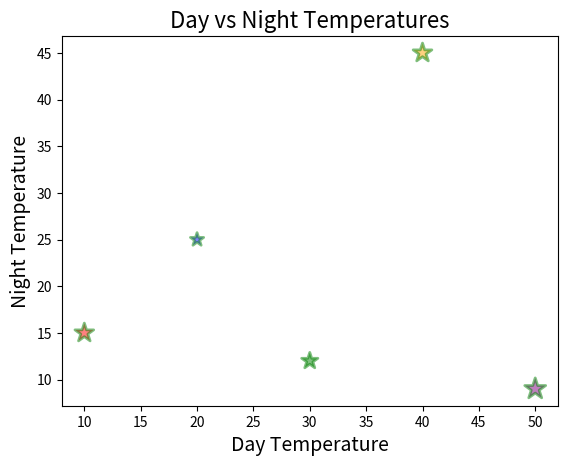
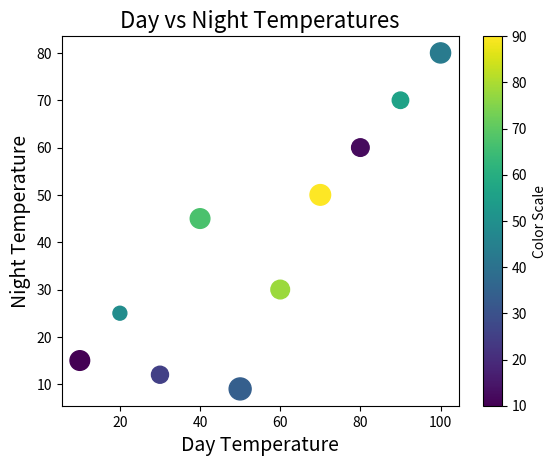
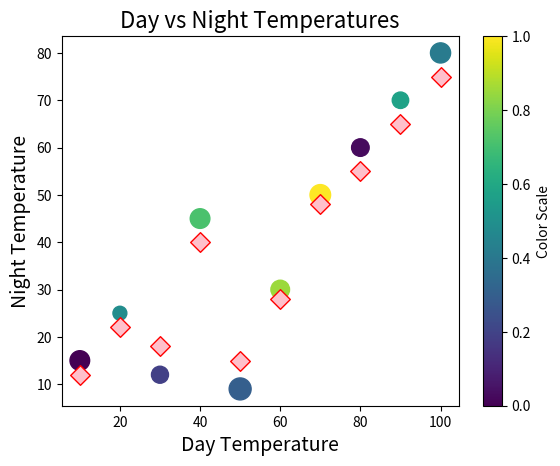

The matplotlib source for these figures, in order:
import matplotlib.pyplot as plt


day = [10, 20, 30, 40, 50]
night = [15, 25, 12, 45, 9]
colors = ['red', 'blue', 'green', 'orange', 'purple']
sizes = [200, 100, 150, 200, 250]

plt.scatter(day, night, c=colors, s=sizes, alpha=0.5,
            marker='*', edgecolors='g', linewidths=2)
plt.title("Day vs Night Temperatures", fontsize=16)
plt.xlabel("Day Temperature", fontsize=14)
plt.ylabel("Night Temperature", fontsize=14)
plt.show()


day = [10, 20, 30, 40, 50, 60, 70, 80, 90, 100]
night = [15, 25, 12, 45, 9, 30, 50, 60, 70, 80]
colors = [10, 49, 25, 67, 34, 78, 90, 12, 56, 43]
sizes = [200, 100, 150, 200, 250, 180, 220, 160, 140, 210]

plt.scatter(day, night, c=colors, s=sizes, cmap='viridis')
cbar = plt.colorbar()
cbar.set_label('Color Scale')
plt.title("Day vs Night Temperatures", fontsize=16)
plt.xlabel("Day Temperature", fontsize=14)
plt.ylabel("Night Temperature", fontsize=14)
plt.show()


day = [10, 20, 30, 40, 50, 60, 70, 80, 90, 100]
night = [15, 25, 12, 45, 9, 30, 50, 60, 70, 80]
night1 = [12, 22, 18, 40, 15, 28, 48, 55, 65, 75]
colors = [10, 49, 25, 67, 34, 78, 90, 12, 56, 43]
sizes = [200, 100, 150, 200, 250, 180, 220, 160, 140, 210]

plt.scatter(day, night, c=colors, s=sizes, cmap='viridis')
plt.scatter(day, night1, c='pink', s=100, marker='D',
            edgecolors='r', linewidths=1)
cbar = plt.colorbar()
cbar.set_label('Color Scale')
plt.title("Day vs Night Temperatures", fontsize=16)
plt.xlabel("Day Temperature", fontsize=14)
plt.ylabel("Night Temperature", fontsize=14)
plt.show()
